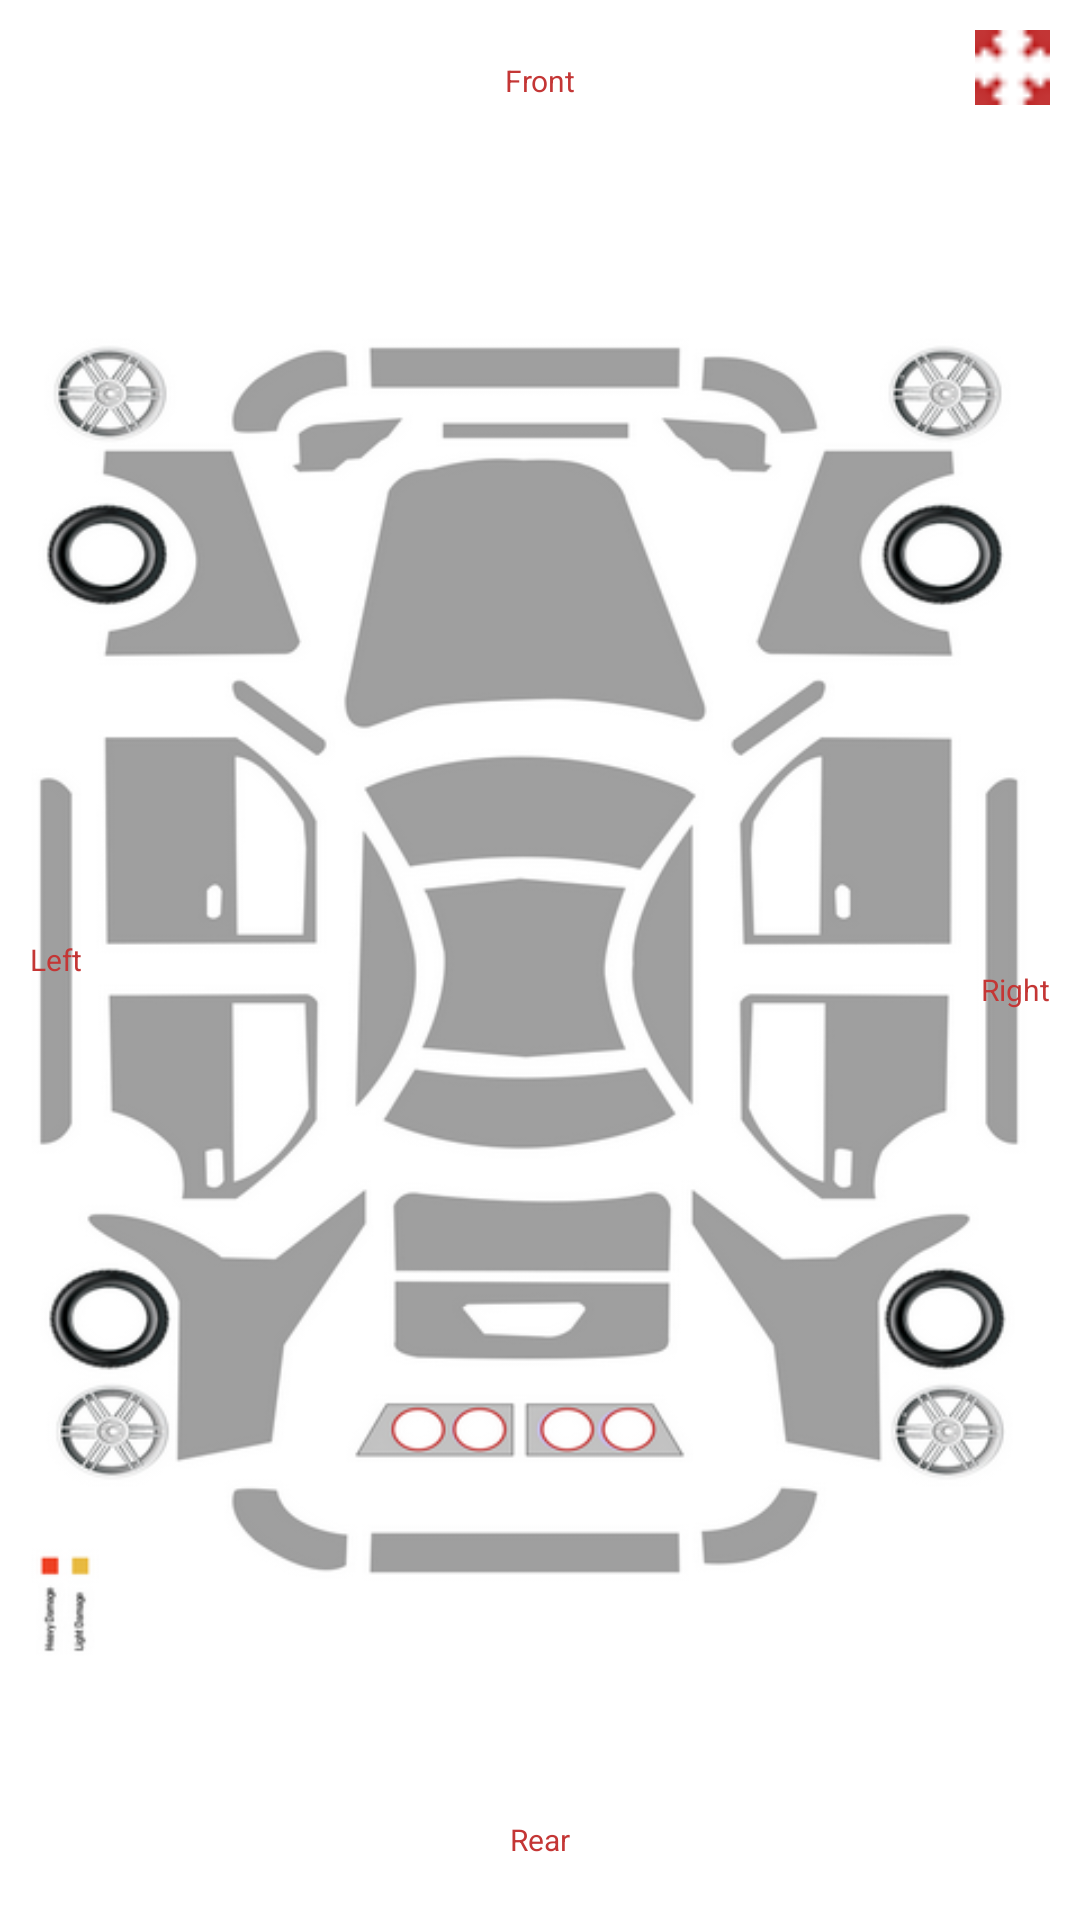

This screen was rendered from an Android layout file. Write that file and the resources it references.
<!-- AndroidManifest.xml: activity theme AppTheme.NoActionBar -->
<!-- res/layout/fragment_point_of_impact.xml -->
<?xml version="1.0" encoding="utf-8"?>
<RelativeLayout xmlns:android="http://schemas.android.com/apk/res/android"
    android:layout_width="match_parent"
    android:layout_height="match_parent"
    android:layout_marginBottom="40dp"
    android:background="@android:color/white">

    <ImageView
        android:layout_width="match_parent"
        android:layout_height="match_parent"
        android:src="@drawable/car_topview"
        />
    <ImageView
        android:id="@+id/openbtn"
        android:layout_width="25dp"
        android:layout_height="25dp"
        android:layout_alignParentRight="true"
        android:src="@drawable/maximize"
        android:layout_margin="10dp"
        />

    <TextView
        android:layout_width="fill_parent"
        android:layout_height="wrap_content"
        android:layout_alignParentTop="true"
        android:gravity="center_horizontal"
        android:paddingTop="20dp"
        android:text="Front"
        android:textSize="10dp"
        android:textColor="@color/hdfc_red" />

    <TextView
        android:layout_width="fill_parent"
        android:layout_height="wrap_content"

        android:gravity="center_vertical"
        android:layout_centerVertical="true"
        android:text="Left"
        android:textSize="10dp"
        android:layout_marginLeft="10dp"
        android:textColor="@color/hdfc_red" />

    <TextView
        android:layout_width="fill_parent"
        android:layout_height="wrap_content"
        android:layout_alignParentBottom="true"
        android:gravity="center_horizontal"
        android:paddingBottom="20dp"
        android:textSize="10dp"
        android:text="Rear"
        android:textColor="@color/hdfc_red" />

    <TextView
        android:layout_width="fill_parent"
        android:layout_height="wrap_content"
        android:gravity="end|center"
        android:layout_centerVertical="true"
        android:paddingTop="20dp"
        android:text="Right"
        android:layout_marginRight="10dp"
        android:textSize="10dp"
        android:textColor="@color/hdfc_red" />
        />
</RelativeLayout>
<!-- resources referenced by this layout -->
<resources>
  <item name="hdfc_red" type="color">#C43635</item>
  <!-- drawable car_topview: png bitmap (drawable, 106266 bytes) -->
  <!-- drawable maximize: png bitmap (drawable, 3018 bytes) -->
  <style name="AppTheme.NoActionBar">
          <item name="windowActionBar">false</item>
          <item name="windowNoTitle">true</item>
      </style>
</resources>
